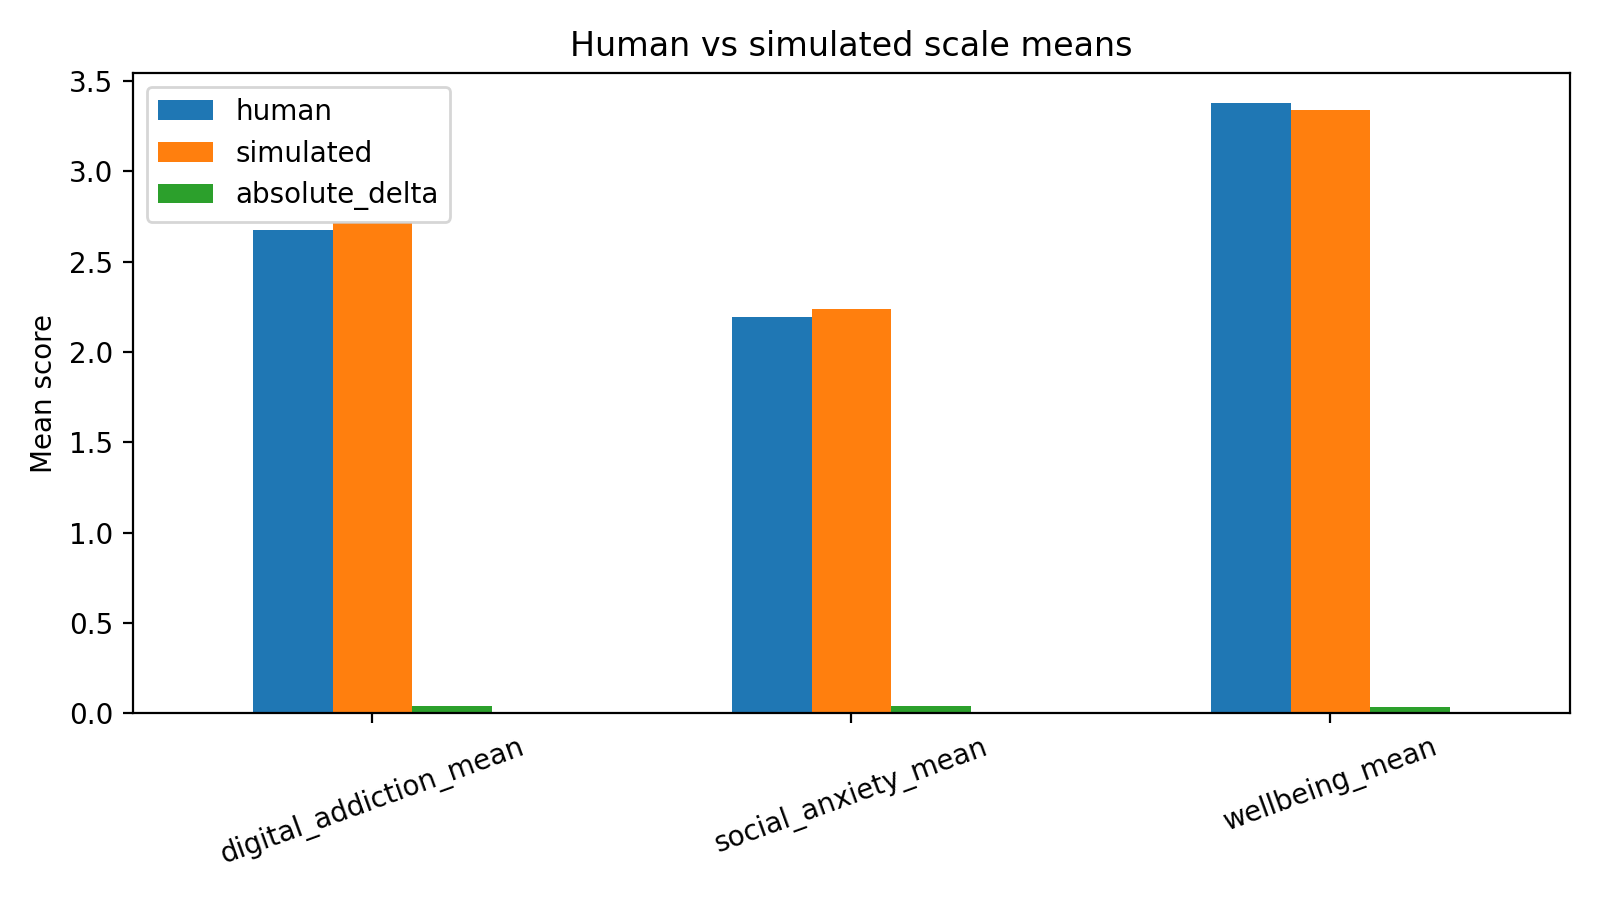

The file beside this chart, header and first rows:
scale, human, simulated, absolute_delta
digital_addiction_mean, 2.674, 2.716, 0.04265
social_anxiety_mean, 2.195, 2.238, 0.04256
wellbeing_mean, 3.377, 3.34, 0.03676
